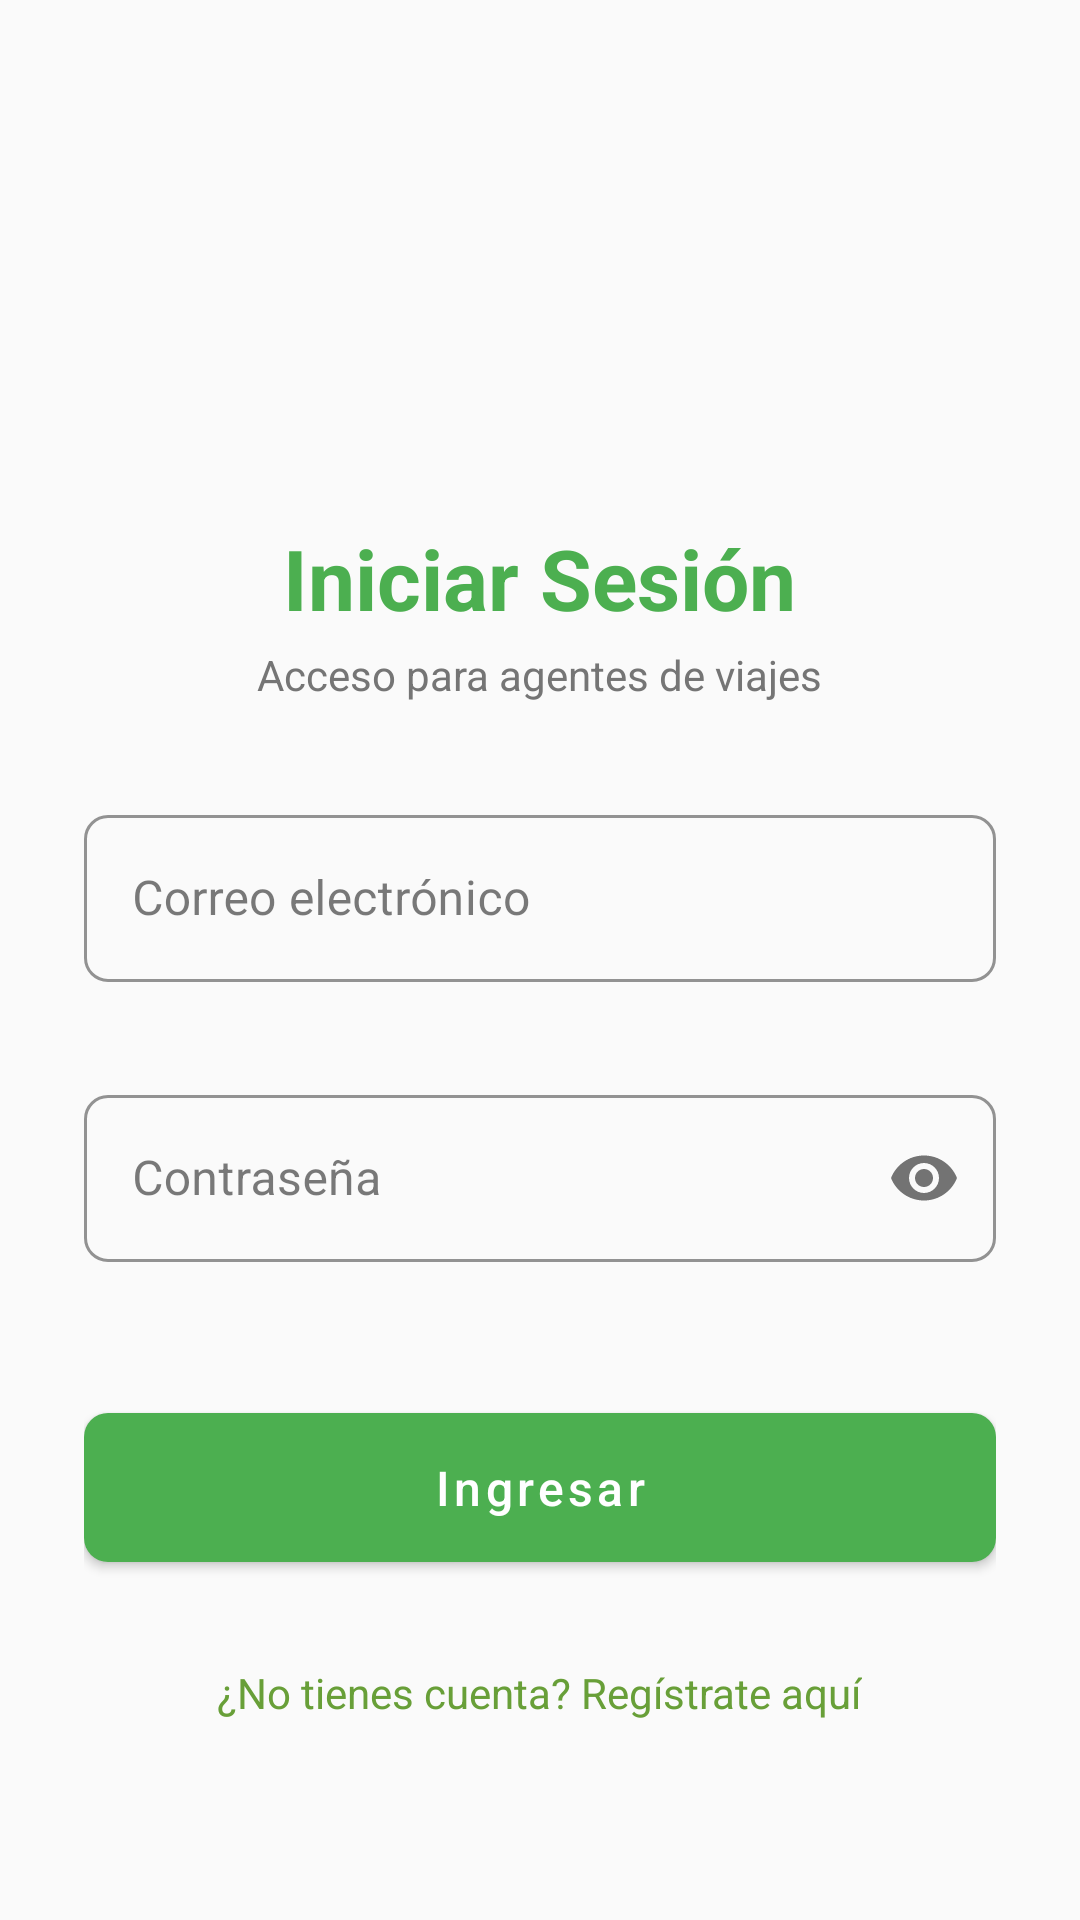

Write the Android layout XML for this screen, with the resource values it uses.
<!-- AndroidManifest.xml: application theme Theme.TutripSV -->
<!-- res/layout/activity_login.xml -->
<?xml version="1.0" encoding="utf-8"?>
<ScrollView xmlns:android="http://schemas.android.com/apk/res/android"
    xmlns:app="http://schemas.android.com/apk/res-auto"
    android:layout_width="match_parent"
    android:layout_height="match_parent"
    android:background="@color/background_light"
    android:fillViewport="true">

    <LinearLayout
        android:layout_width="match_parent"
        android:layout_height="wrap_content"
        android:orientation="vertical"
        android:gravity="center"
        android:padding="28dp">

        <ImageView
            android:layout_width="100dp"
            android:layout_height="100dp"
            android:src="@mipmap/ic_launcher"
            android:layout_marginBottom="16dp" />

        <TextView
            android:layout_width="wrap_content"
            android:layout_height="wrap_content"
            android:text="@string/login_titulo"
            android:textSize="28sp"
            android:textStyle="bold"
            android:textColor="@color/green_primary" />

        <TextView
            android:layout_width="wrap_content"
            android:layout_height="wrap_content"
            android:text="@string/login_subtitulo"
            android:textSize="14sp"
            android:textColor="@color/text_secondary"
            android:layout_marginTop="4dp"
            android:layout_marginBottom="32dp" />

        <com.google.android.material.textfield.TextInputLayout
            android:id="@+id/tilCorreo"
            style="@style/TutripSV.TextInput"
            android:layout_width="match_parent"
            android:layout_height="wrap_content"
            android:hint="@string/login_correo"
            app:errorEnabled="true">

            <com.google.android.material.textfield.TextInputEditText
                android:id="@+id/etCorreo"
                android:layout_width="match_parent"
                android:layout_height="wrap_content"
                android:inputType="textEmailAddress"
                android:maxLines="1" />
        </com.google.android.material.textfield.TextInputLayout>

        <com.google.android.material.textfield.TextInputLayout
            android:id="@+id/tilPassword"
            style="@style/TutripSV.TextInput"
            android:layout_width="match_parent"
            android:layout_height="wrap_content"
            android:layout_marginTop="12dp"
            android:hint="@string/login_password"
            app:errorEnabled="true"
            app:passwordToggleEnabled="true">

            <com.google.android.material.textfield.TextInputEditText
                android:id="@+id/etPassword"
                android:layout_width="match_parent"
                android:layout_height="wrap_content"
                android:inputType="textPassword"
                android:maxLines="1" />
        </com.google.android.material.textfield.TextInputLayout>

        <com.google.android.material.button.MaterialButton
            android:id="@+id/btnLogin"
            style="@style/TutripSV.Button"
            android:layout_width="match_parent"
            android:layout_height="wrap_content"
            android:layout_marginTop="24dp"
            android:text="@string/login_boton" />

        <ProgressBar
            android:id="@+id/progressBar"
            android:layout_width="wrap_content"
            android:layout_height="wrap_content"
            android:layout_marginTop="16dp"
            android:visibility="gone" />

        <TextView
            android:id="@+id/tvIrRegistro"
            android:layout_width="wrap_content"
            android:layout_height="wrap_content"
            android:layout_marginTop="20dp"
            android:padding="8dp"
            android:text="@string/login_ir_registro"
            android:textColor="@color/light_green_secondary_dark"
            android:textSize="14sp" />
    </LinearLayout>
</ScrollView>
<!-- resources referenced by this layout -->
<resources>
  <color name="background_light">#FAFAFA</color>
  <color name="green_primary">#4CAF50</color>
  <color name="light_green_secondary_dark">#689F38</color>
  <color name="text_secondary">#757575</color>
  <!-- mipmap ic_launcher (mipmap-anydpi-v26) -->
  <?xml version="1.0" encoding="utf-8"?>
  <adaptive-icon xmlns:android="http://schemas.android.com/apk/res/android">
      <background android:drawable="@color/green_primary"/>
      <foreground android:drawable="@drawable/ic_launcher_foreground"/>
  </adaptive-icon>
  <string name="login_boton">Ingresar</string>
  <string name="login_correo">Correo electrónico</string>
  <string name="login_ir_registro">¿No tienes cuenta? Regístrate aquí</string>
  <string name="login_password">Contraseña</string>
  <string name="login_subtitulo">Acceso para agentes de viajes</string>
  <string name="login_titulo">Iniciar Sesión</string>
  <style name="TutripSV.Button" parent="Widget.MaterialComponents.Button">
          <item name="android:textAllCaps">false</item>
          <item name="android:textSize">16sp</item>
          <item name="android:paddingTop">14dp</item>
          <item name="android:paddingBottom">14dp</item>
          <item name="cornerRadius">8dp</item>
      </style>
  <style name="TutripSV.TextInput" parent="Widget.MaterialComponents.TextInputLayout.OutlinedBox">
          <item name="boxStrokeColor">@color/green_primary</item>
          <item name="hintTextColor">@color/green_primary</item>
          <item name="boxCornerRadiusTopStart">8dp</item>
          <item name="boxCornerRadiusTopEnd">8dp</item>
          <item name="boxCornerRadiusBottomStart">8dp</item>
          <item name="boxCornerRadiusBottomEnd">8dp</item>
      </style>
  <style name="Theme.TutripSV" parent="Theme.MaterialComponents.DayNight.NoActionBar">
          <item name="colorPrimary">@color/green_primary</item>
          <item name="colorPrimaryVariant">@color/green_primary_dark</item>
          <item name="colorOnPrimary">@color/white</item>
  
          <item name="colorSecondary">@color/light_green_secondary</item>
          <item name="colorSecondaryVariant">@color/light_green_secondary_dark</item>
          <item name="colorOnSecondary">@color/white</item>
  
          <item name="android:colorBackground">@color/background_light</item>
          <item name="colorSurface">@color/card_background</item>
          <item name="colorOnSurface">@color/text_primary</item>
          <item name="colorError">@color/error_red</item>
  
          <item name="android:statusBarColor">@color/green_primary_dark</item>
          <item name="android:windowLightStatusBar">false</item>
      </style>
  <!-- drawable ic_launcher_foreground (drawable) -->
  <?xml version="1.0" encoding="utf-8"?>
  <vector xmlns:android="http://schemas.android.com/apk/res/android"
      android:width="108dp"
      android:height="108dp"
      android:viewportWidth="108"
      android:viewportHeight="108">
  
      <path
          android:fillColor="#FFFFFF"
          android:pathData="M30,40 L78,40 L78,48 L58,48 L58,80 L50,80 L50,48 L30,48 Z" />
  </vector>
  <color name="green_primary_dark">#388E3C</color>
  <color name="white">#FFFFFF</color>
  <color name="light_green_secondary">#8BC34A</color>
  <color name="card_background">#FFFFFF</color>
  <color name="text_primary">#212121</color>
  <color name="error_red">#D32F2F</color>
</resources>
